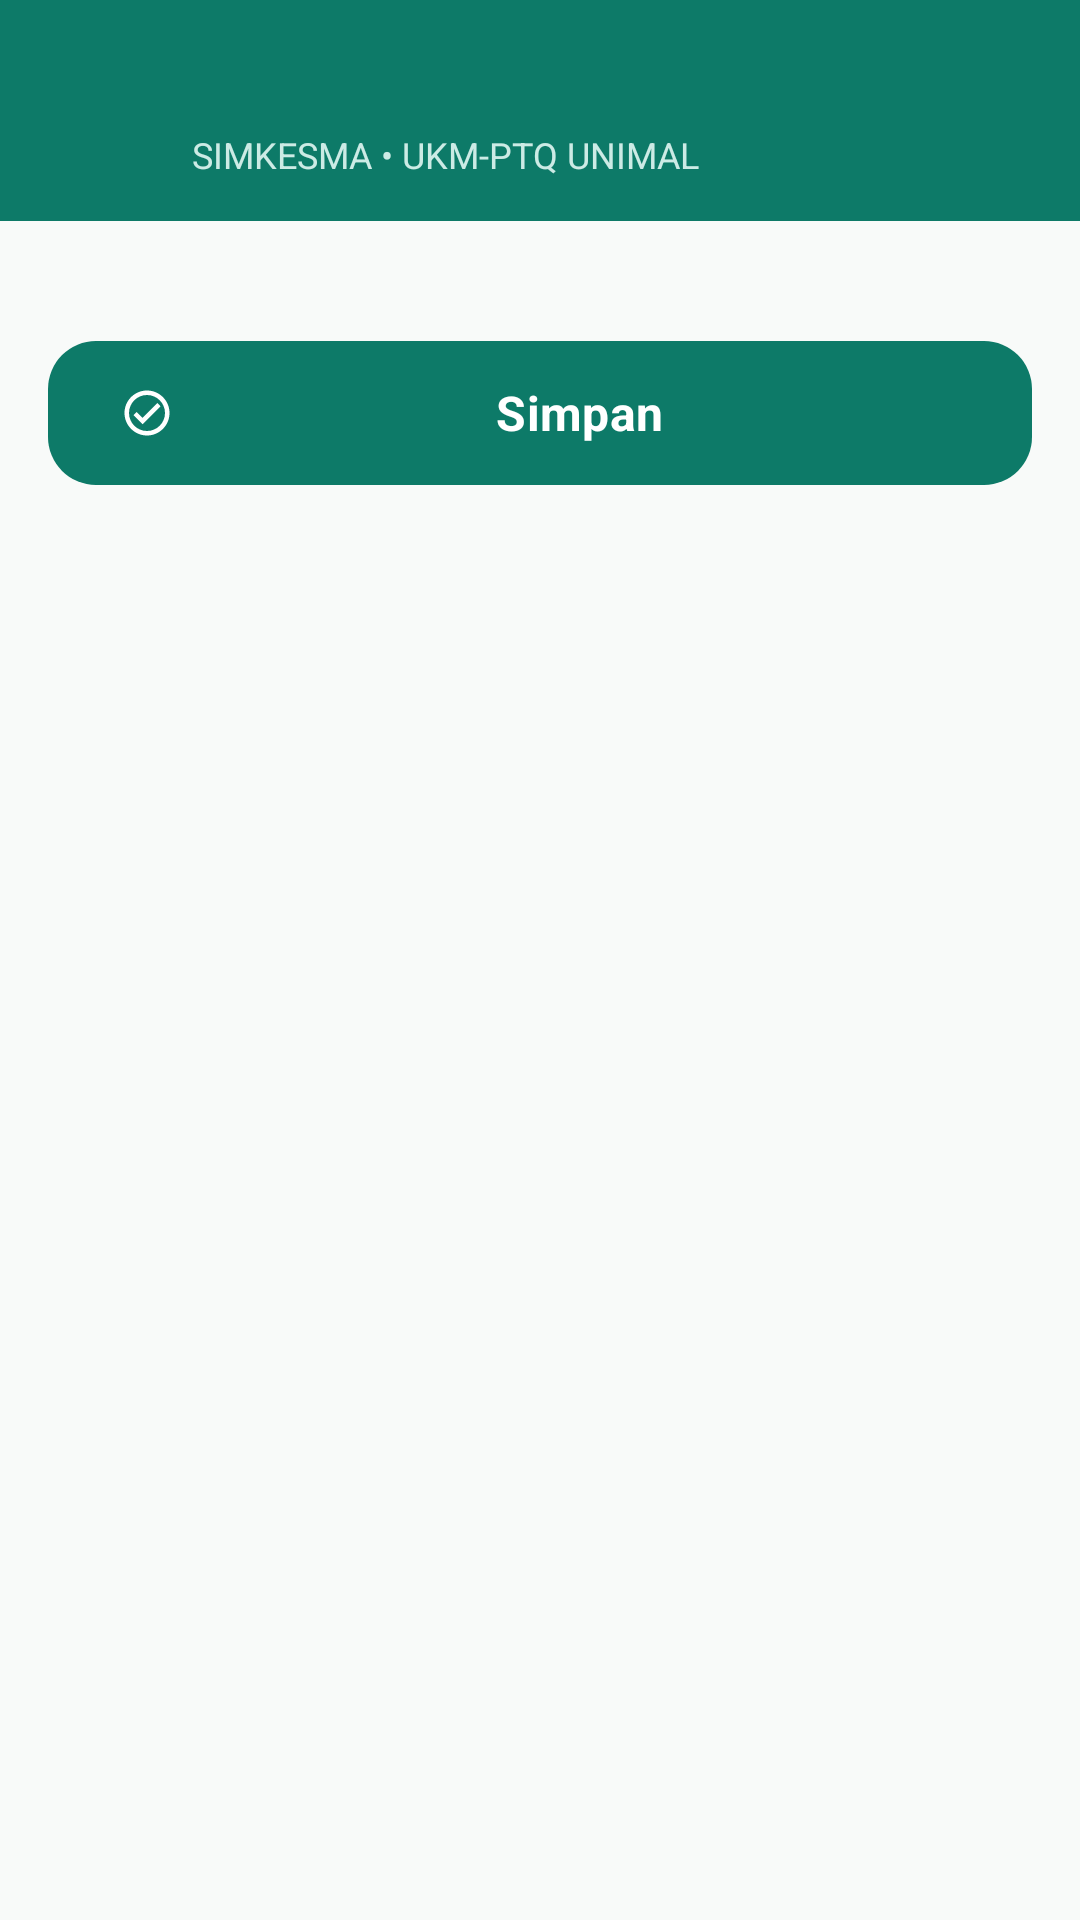

Layout XML and referenced resources for this Android screen:
<!-- AndroidManifest.xml: application theme Theme.Simkesma -->
<!-- res/layout/fragment_form.xml -->
<?xml version="1.0" encoding="utf-8"?>
<LinearLayout xmlns:android="http://schemas.android.com/apk/res/android"
    xmlns:app="http://schemas.android.com/apk/res-auto"
    android:layout_width="match_parent"
    android:layout_height="match_parent"
    android:background="@color/surface_bg"
    android:orientation="vertical">

    <include android:id="@+id/header" layout="@layout/component_header_sub" />

    <ScrollView
        android:layout_width="match_parent"
        android:layout_height="0dp"
        android:layout_weight="1"
        android:fillViewport="true">
        <LinearLayout
            android:layout_width="match_parent"
            android:layout_height="wrap_content"
            android:orientation="vertical"
            android:padding="16dp">
            <LinearLayout
                android:id="@+id/llForm"
                android:layout_width="match_parent"
                android:layout_height="wrap_content"
                android:orientation="vertical" />
            <com.google.android.material.button.MaterialButton
                android:id="@+id/btnSave"
                style="@style/Widget.Simkesma.PrimaryButton"
                android:layout_width="match_parent"
                android:layout_height="wrap_content"
                android:layout_marginTop="20dp"
                android:text="@string/btn_save"
                app:icon="@drawable/ic_check_circle" />
            <ProgressBar
                android:id="@+id/progress"
                android:layout_width="32dp"
                android:layout_height="32dp"
                android:layout_gravity="center_horizontal"
                android:layout_marginTop="12dp"
                android:visibility="gone" />
        </LinearLayout>
    </ScrollView>
</LinearLayout>
<!-- res/layout/component_header_sub.xml (included above) -->
<?xml version="1.0" encoding="utf-8"?>
<LinearLayout xmlns:android="http://schemas.android.com/apk/res/android"
    xmlns:app="http://schemas.android.com/apk/res-auto"
    android:layout_width="match_parent"
    android:layout_height="wrap_content"
    android:background="@color/primary"
    android:gravity="center_vertical"
    android:orientation="horizontal"
    android:paddingStart="12dp"
    android:paddingTop="14dp"
    android:paddingEnd="16dp"
    android:paddingBottom="14dp">

    <ImageView
        android:id="@+id/btnBack"
        android:layout_width="44dp"
        android:layout_height="44dp"
        android:background="?attr/selectableItemBackgroundBorderless"
        android:contentDescription="@string/cd_back"
        android:padding="10dp"
        android:src="@drawable/ic_arrow_back"
        app:tint="@color/white" />

    <LinearLayout
        android:layout_width="0dp"
        android:layout_height="wrap_content"
        android:layout_marginStart="8dp"
        android:layout_weight="1"
        android:orientation="vertical">
        <TextView
            android:id="@+id/tvTitle"
            android:layout_width="wrap_content"
            android:layout_height="wrap_content"
            android:ellipsize="end"
            android:maxLines="1"
            android:textColor="@color/white"
            android:textSize="22sp"
            android:textStyle="bold" />
        <TextView
            android:id="@+id/tvSubtitle"
            android:layout_width="wrap_content"
            android:layout_height="wrap_content"
            android:text="@string/header_sub"
            android:textColor="#CCEBE5"
            android:textSize="12sp" />
    </LinearLayout>

    <com.google.android.material.button.MaterialButton
        android:id="@+id/btnAction"
        android:layout_width="wrap_content"
        android:layout_height="40dp"
        android:insetTop="0dp"
        android:insetBottom="0dp"
        android:textAllCaps="false"
        android:textColor="@color/primary"
        android:textSize="14sp"
        android:textStyle="bold"
        android:visibility="gone"
        app:backgroundTint="@color/white"
        app:cornerRadius="20dp"
        app:icon="@drawable/ic_add"
        app:iconTint="@color/primary" />
</LinearLayout>
<!-- resources referenced by this layout -->
<resources>
  <color name="primary">#0D7A68</color>
  <color name="surface_bg">#F8FAF9</color>
  <color name="white">#FFFFFF</color>
  <!-- drawable ic_check_circle (drawable) -->
  <vector xmlns:android="http://schemas.android.com/apk/res/android"
      android:width="24dp" android:height="24dp" android:viewportWidth="24" android:viewportHeight="24">
      <path android:fillColor="#FF000000" android:pathData="M12 2C6.48 2 2 6.48 2 12s4.48 10 10 10 10-4.48 10-10S17.52 2 12 2zm0 18c-4.41 0-8-3.59-8-8s3.59-8 8-8 8 3.59 8 8-3.59 8-8 8zm4.59-12.42L10 14.17l-2.59-2.58L6 13l4 4 8-8z"/>
  </vector>
  <string name="btn_save">Simpan</string>
  <string name="cd_back">Kembali</string>
  <string name="header_sub">SIMKESMA • UKM-PTQ UNIMAL</string>
  <style name="Widget.Simkesma.PrimaryButton" parent="Widget.Material3.Button">
          <item name="backgroundTint">@color/primary</item>
          <item name="android:textColor">@color/white</item>
          <item name="android:textSize">16sp</item>
          <item name="android:textStyle">bold</item>
          <item name="android:minHeight">56dp</item>
          <item name="android:textAllCaps">false</item>
          <item name="cornerRadius">16dp</item>
          <item name="iconTint">@color/white</item>
      </style>
  <color name="teal_container">#E6F4F1</color>
  <color name="primary_dark">#095A4C</color>
  <color name="primary_light">#139A84</color>
  <color name="mint">#CDEFE7</color>
  <color name="text_primary">#0F172A</color>
  <color name="border">#E2E8F0</color>
  <color name="red">#EF4444</color>
  <style name="Widget.Simkesma.Input" parent="Widget.Material3.TextInputLayout.OutlinedBox">
          <item name="boxCornerRadiusTopStart">16dp</item>
          <item name="boxCornerRadiusTopEnd">16dp</item>
          <item name="boxCornerRadiusBottomStart">16dp</item>
          <item name="boxCornerRadiusBottomEnd">16dp</item>
          <item name="boxStrokeColor">@color/primary</item>
          <item name="boxBackgroundColor">@color/input_bg</item>
          <item name="hintTextColor">@color/primary</item>
      </style>
  <style name="Widget.Simkesma.BottomNav" parent="Widget.Material3.BottomNavigationView">
          <item name="backgroundTint">@color/white</item>
          <item name="itemActiveIndicatorStyle">@style/Widget.Simkesma.NavIndicator</item>
          <item name="itemIconTint">@color/nav_item</item>
          <item name="itemTextColor">@color/nav_item</item>
          <item name="android:elevation">8dp</item>
      </style>
  <color name="input_bg">#F8FAFC</color>
  <style name="Widget.Simkesma.NavIndicator" parent="Widget.Material3.BottomNavigationView.ActiveIndicator">
          <item name="android:color">@color/mint</item>
      </style>
</resources>
